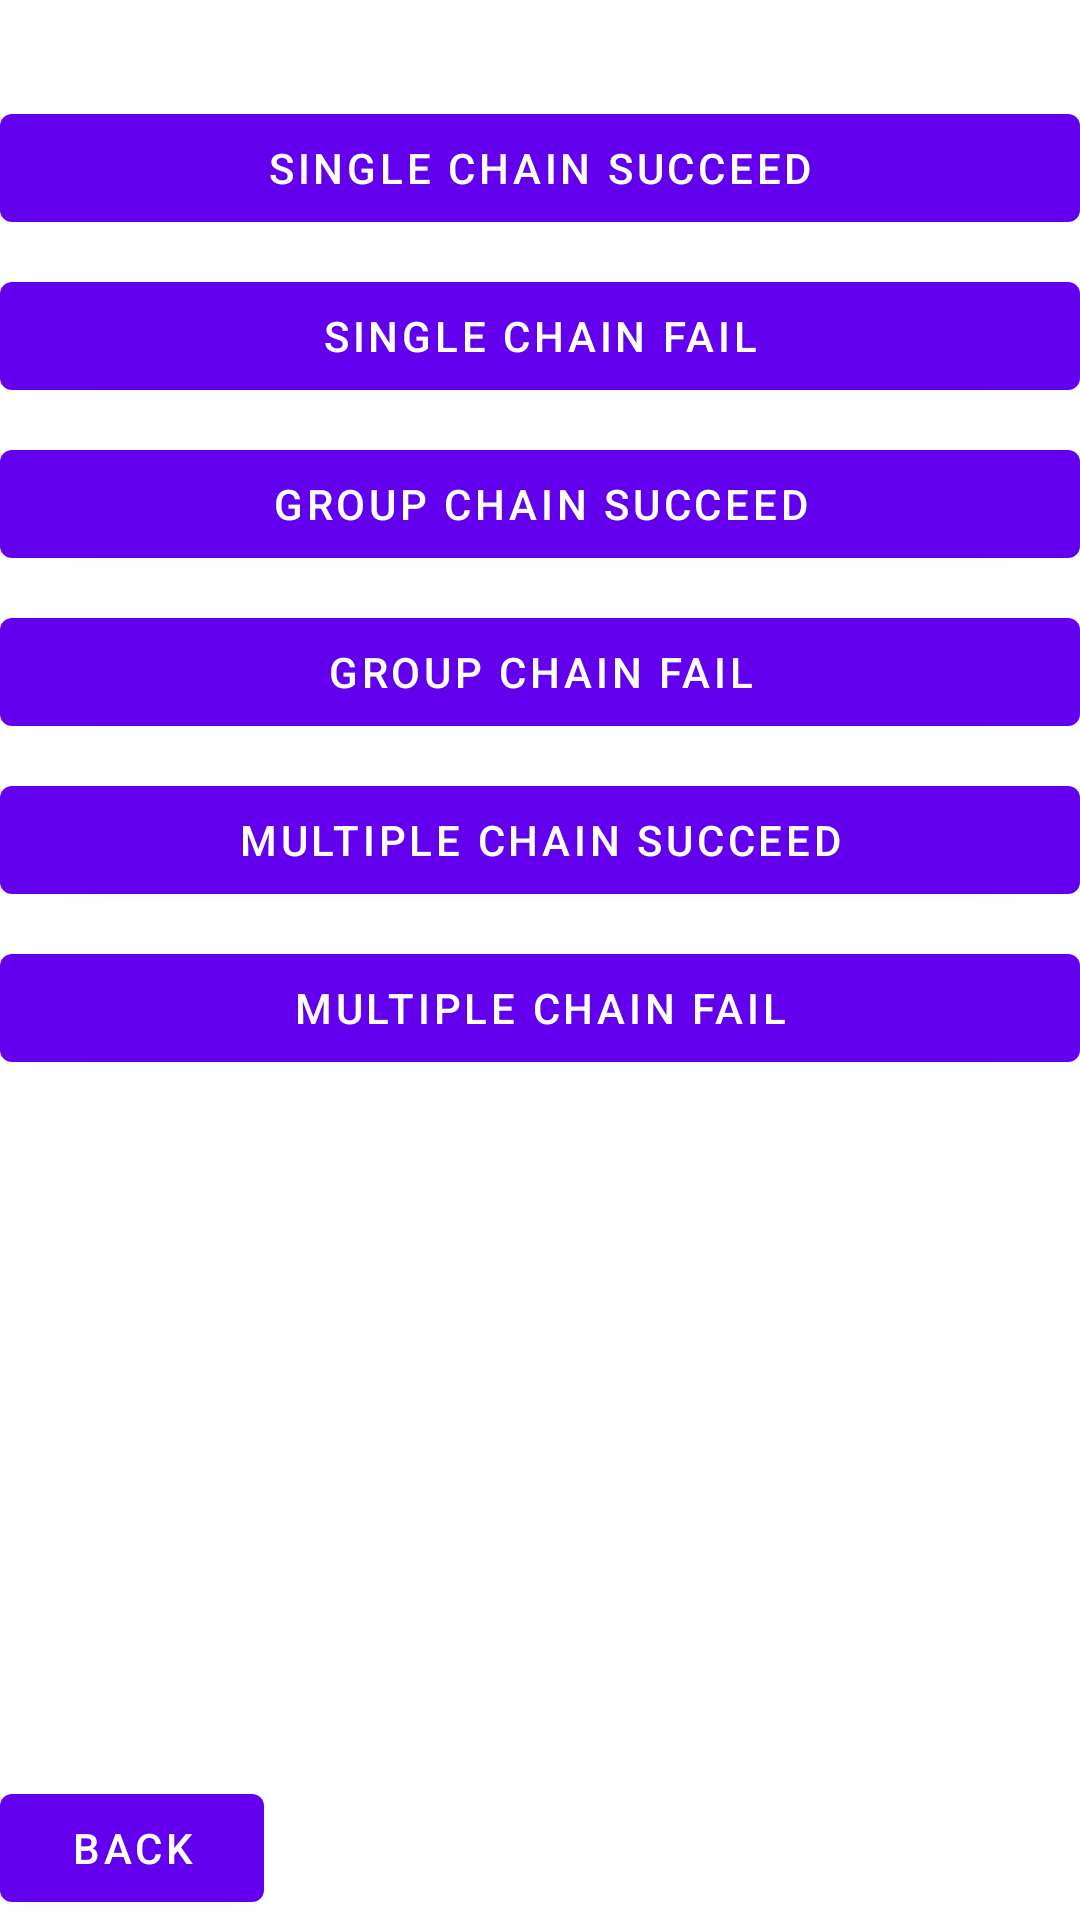

Produce the Android XML layout that renders to this screen, including the resource entries it uses.
<!-- AndroidManifest.xml: application theme Theme.WorkManagerDemo -->
<!-- res/layout/fragment_third.xml -->
<?xml version="1.0" encoding="utf-8"?>
<androidx.constraintlayout.widget.ConstraintLayout xmlns:android="http://schemas.android.com/apk/res/android"
    xmlns:app="http://schemas.android.com/apk/res-auto"
    xmlns:tools="http://schemas.android.com/tools"
    android:layout_width="match_parent"
    android:layout_height="match_parent"
    tools:context=".ui.ThirdFragment">

    <Button
        android:id="@+id/btnSingleChainSucceed"
        android:layout_width="match_parent"
        android:layout_height="wrap_content"
        android:layout_marginTop="32dp"
        android:text="@string/single_chain_succeed"
        app:layout_constraintEnd_toEndOf="parent"
        app:layout_constraintStart_toStartOf="parent"
        app:layout_constraintTop_toTopOf="parent" />

    <Button
        android:id="@+id/btnSingleChainFail"
        android:layout_width="match_parent"
        android:layout_height="wrap_content"
        android:layout_marginTop="8dp"
        android:text="@string/single_chain_fail"
        app:layout_constraintEnd_toEndOf="@+id/btnSingleChainSucceed"
        app:layout_constraintStart_toStartOf="@+id/btnSingleChainSucceed"
        app:layout_constraintTop_toBottomOf="@+id/btnSingleChainSucceed" />


    <Button
        android:id="@+id/btnGroupChainSucceed"
        android:layout_width="match_parent"
        android:layout_height="wrap_content"
        android:layout_marginTop="8dp"
        android:text="@string/group_chain_succeed"
        app:layout_constraintEnd_toEndOf="@+id/btnSingleChainFail"
        app:layout_constraintStart_toStartOf="@+id/btnSingleChainFail"
        app:layout_constraintTop_toBottomOf="@+id/btnSingleChainFail" />

    <Button
        android:id="@+id/btnGroupChainFail"
        android:layout_width="match_parent"
        android:layout_height="wrap_content"
        android:layout_marginTop="8dp"
        android:text="@string/group_chain_fail"
        app:layout_constraintEnd_toEndOf="@+id/btnGroupChainSucceed"
        app:layout_constraintStart_toStartOf="@+id/btnGroupChainSucceed"
        app:layout_constraintTop_toBottomOf="@+id/btnGroupChainSucceed" />

    <Button
        android:id="@+id/btnMultipleChainSucceed"
        android:layout_width="match_parent"
        android:layout_height="wrap_content"
        android:layout_marginTop="8dp"
        android:text="@string/multiple_chain_succeed"
        app:layout_constraintEnd_toEndOf="@+id/btnGroupChainFail"
        app:layout_constraintStart_toStartOf="@+id/btnGroupChainFail"
        app:layout_constraintTop_toBottomOf="@+id/btnGroupChainFail" />

    <Button
        android:id="@+id/btnMultipleChainFail"
        android:layout_width="match_parent"
        android:layout_height="wrap_content"
        android:layout_marginTop="8dp"
        android:text="@string/multiple_chain_fail"
        app:layout_constraintEnd_toEndOf="@+id/btnMultipleChainSucceed"
        app:layout_constraintStart_toStartOf="@+id/btnMultipleChainSucceed"
        app:layout_constraintTop_toBottomOf="@+id/btnMultipleChainSucceed" />

    <Button
        android:id="@+id/btnBack"
        android:layout_width="0dp"
        android:layout_height="wrap_content"
        android:text="@string/btn_back"
        app:layout_constraintBottom_toBottomOf="parent"
        app:layout_constraintStart_toStartOf="parent" />

</androidx.constraintlayout.widget.ConstraintLayout>
<!-- resources referenced by this layout -->
<resources>
  <string name="btn_back">Back</string>
  <string name="group_chain_fail">Group Chain Fail</string>
  <string name="group_chain_succeed">Group Chain Succeed</string>
  <string name="multiple_chain_fail">Multiple Chain Fail</string>
  <string name="multiple_chain_succeed">Multiple Chain Succeed</string>
  <string name="single_chain_fail">Single Chain Fail</string>
  <string name="single_chain_succeed">Single Chain Succeed</string>
  <style name="Theme.WorkManagerDemo" parent="Theme.MaterialComponents.DayNight.DarkActionBar">
          
          <item name="colorPrimary">@color/purple_500</item>
          <item name="colorPrimaryVariant">@color/purple_700</item>
          <item name="colorOnPrimary">@color/white</item>
          
          <item name="colorSecondary">@color/teal_200</item>
          <item name="colorSecondaryVariant">@color/teal_700</item>
          <item name="colorOnSecondary">@color/black</item>
          
          <item name="android:statusBarColor" tools:targetApi="l">?attr/colorPrimaryVariant</item>
          
      </style>
  <!-- not gathered from this repository: default colours our renderer supplied (Android Studio template values) -->
  <color name="purple_500">#FF6200EE</color>
  <color name="purple_700">#FF3700B3</color>
  <color name="teal_200">#FF03DAC5</color>
  <color name="teal_700">#FF018786</color>
  <color name="black">#FF000000</color>
  <color name="white">#FFFFFFFF</color>
</resources>
